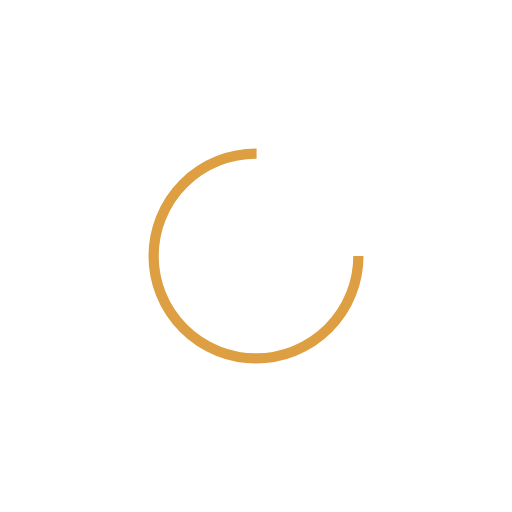
t = 0.00 s
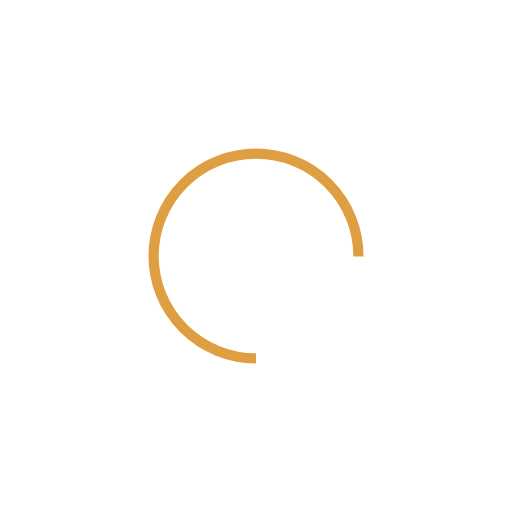
t = 0.25 s
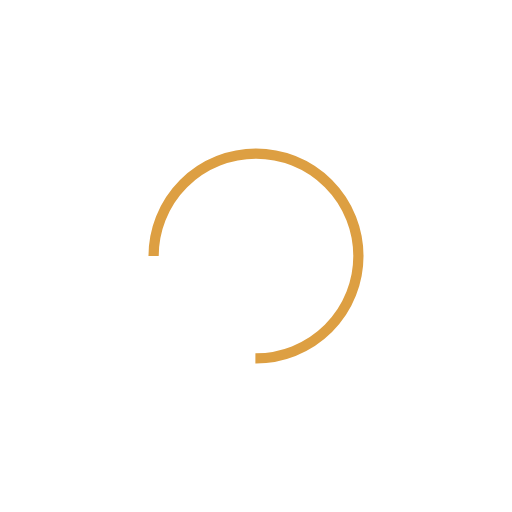
t = 0.50 s
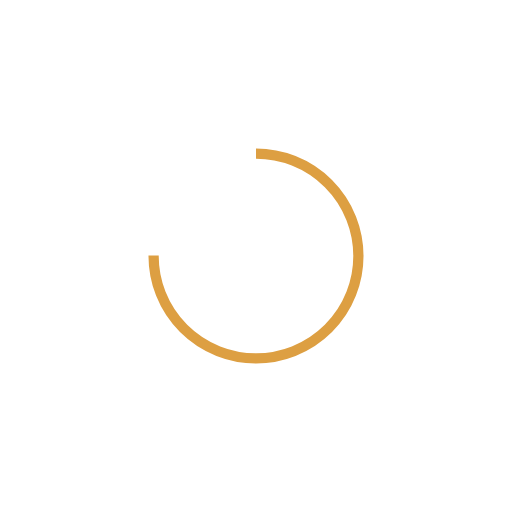
t = 0.75 s

The animated SVG that drew these frames (rendered in a browser with its animation timeline set to each time). Animation: 1 SMIL element (animateTransform=1); one cycle of 1.00 s, repeats indefinitely.

<?xml version="1.0" encoding="utf-8"?>
<svg xmlns="http://www.w3.org/2000/svg" xmlns:xlink="http://www.w3.org/1999/xlink" style="margin: auto; background: rgb(255, 255, 255); display: block; shape-rendering: auto;" width="40px" height="40px" viewBox="0 0 100 100" preserveAspectRatio="xMidYMid">
<circle cx="50" cy="50" fill="none" stroke="#dd9f42" stroke-width="2" r="20" stroke-dasharray="94.24777960769379 33.41592653589793">
  <animateTransform attributeName="transform" type="rotate" repeatCount="indefinite" dur="1s" values="0 50 50;360 50 50" keyTimes="0;1"></animateTransform>
</circle>
</svg>